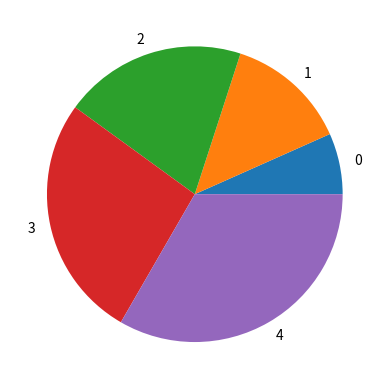

This chart was generated by the following Python code:
def plot():
    try:
        import pandas as pd
        import numpy as np
        import matplotlib.pyplot as plt
    except ModuleNotFoundError:
        return

    df = pd.DataFrame(np.array([[1, 2], [2, 3], [3, 4], [4, 5], [5, 6]]),
                      columns=['one', 'two'])

    df['one'].plot.pie()

    plt.show()


plot()
